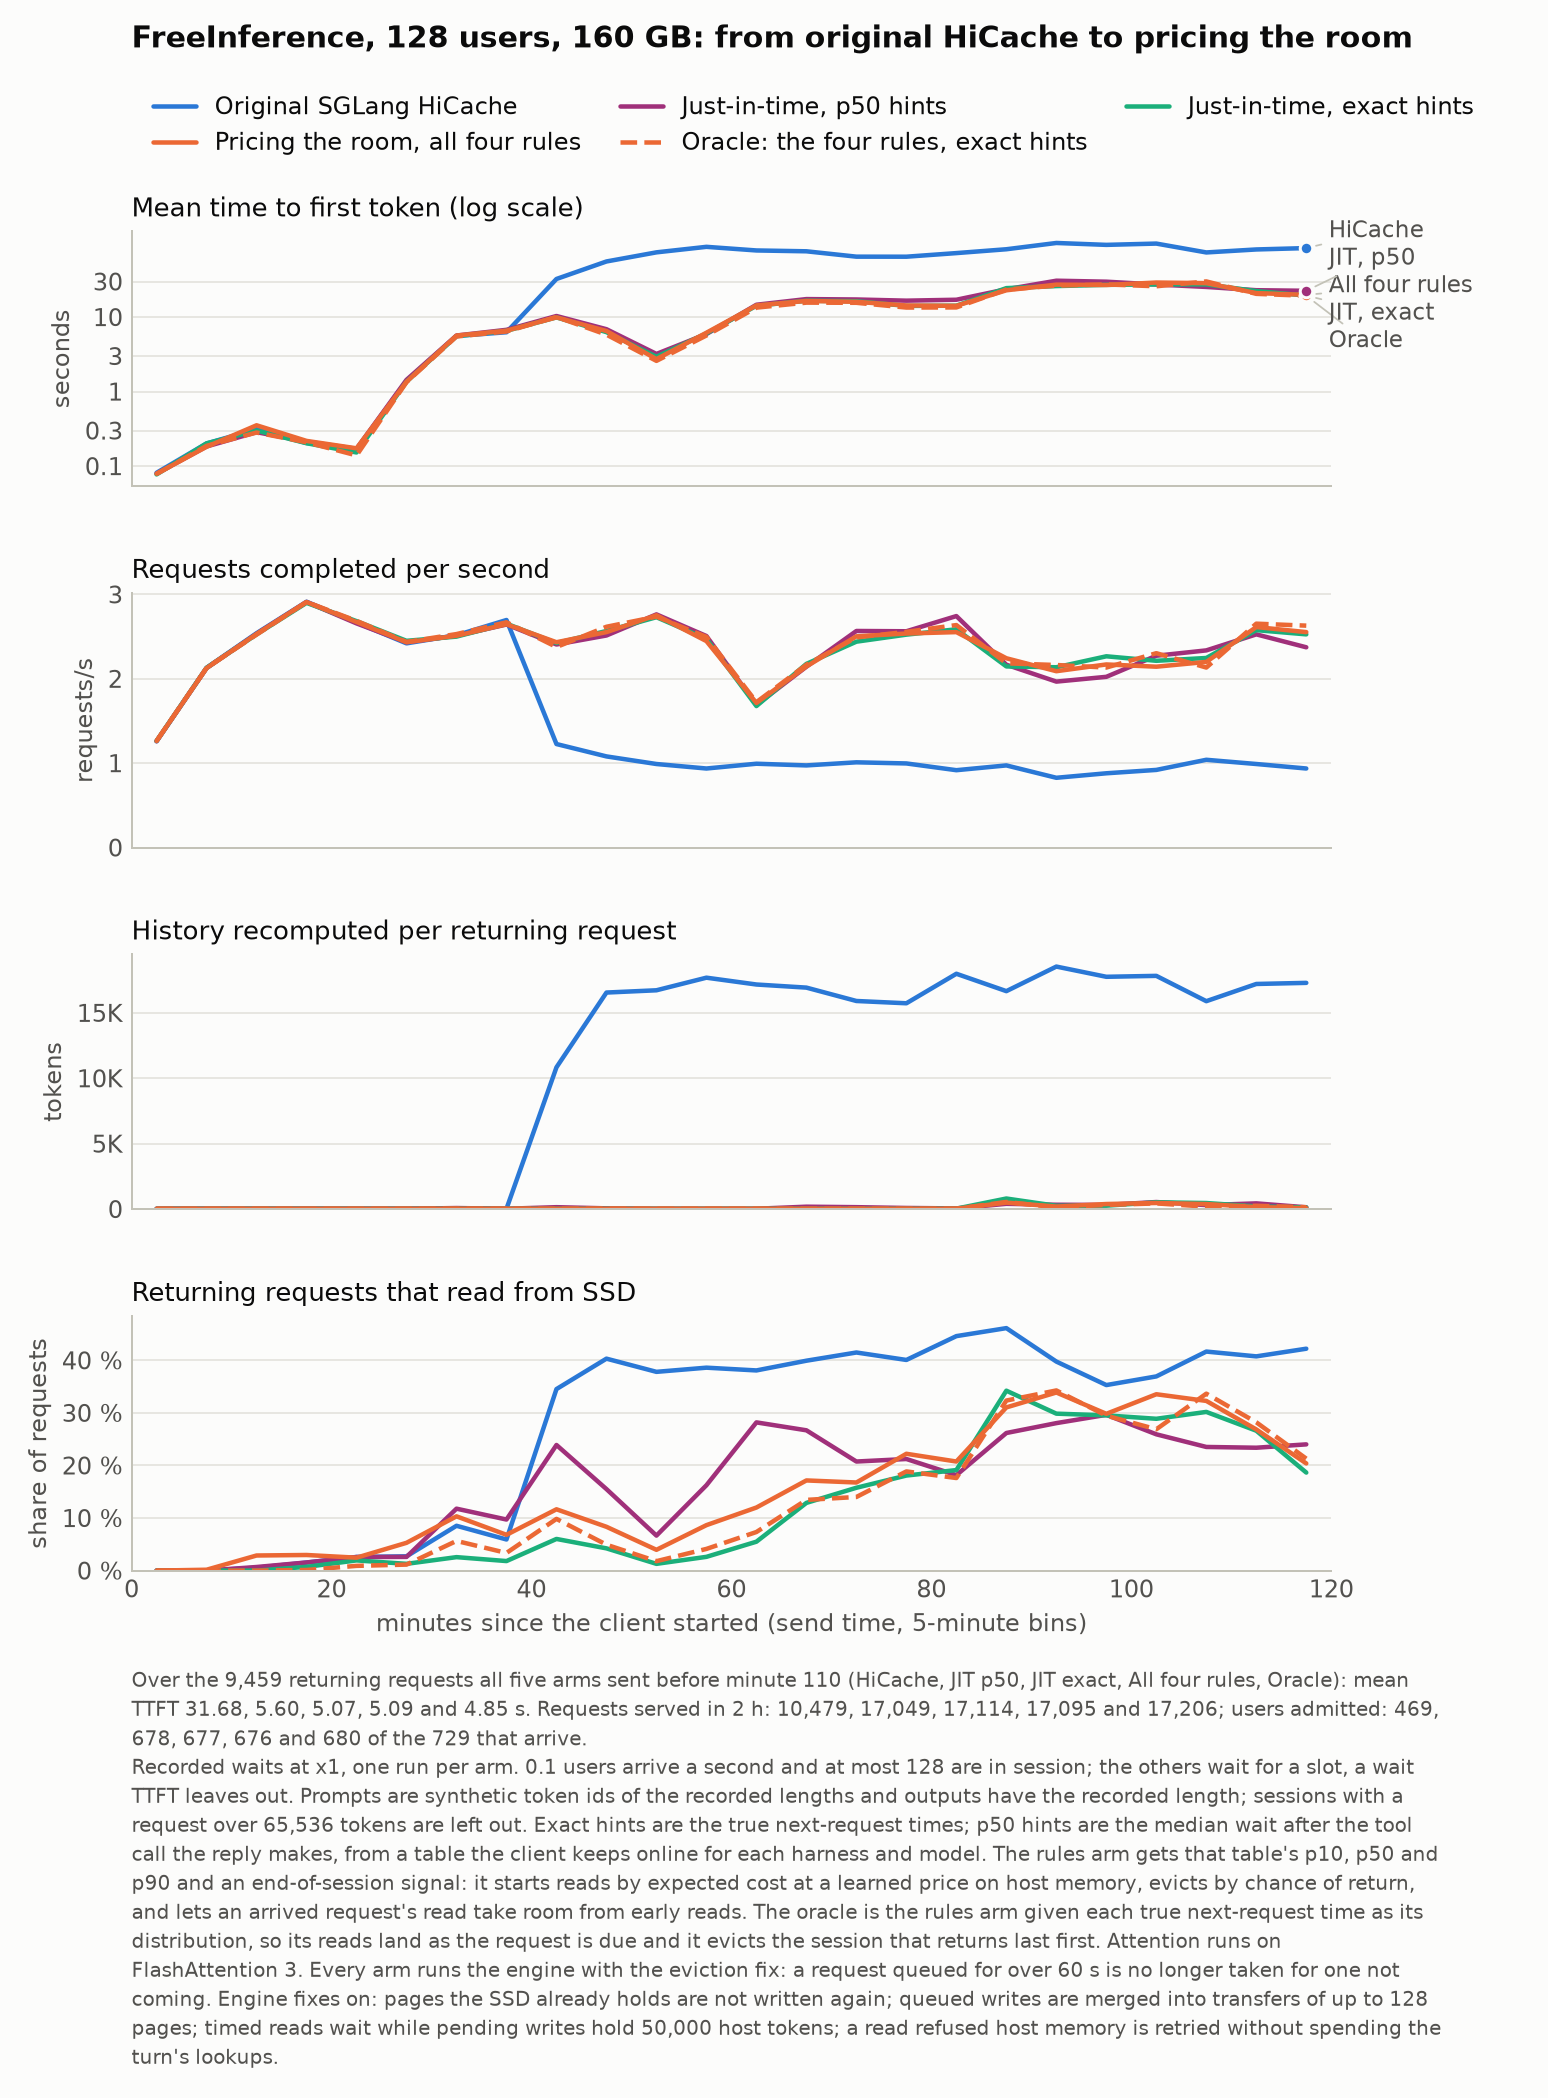

The table this chart was drawn from, first rows:
arm, label, minute, ttft, tps, recomputed, reading
hicache, Original SGLang HiCache, 0, 0.0813, 1.26, 21.85, 0.0
hicache, Original SGLang HiCache, 5, 0.2014, 2.13, 23.59, 0.0
hicache, Original SGLang HiCache, 10, 0.313, 2.54, 25.03, 0.0055
hicache, Original SGLang HiCache, 15, 0.204, 2.913, 24.21, 0.0153
hicache, Original SGLang HiCache, 20, 0.1688, 2.667, 23.19, 0.0259
hicache, Original SGLang HiCache, 25, 1.396, 2.42, 23.43, 0.0271
hicache, Original SGLang HiCache, 30, 5.579, 2.517, 24.96, 0.0853
hicache, Original SGLang HiCache, 35, 6.26, 2.697, 24.07, 0.0592
hicache, Original SGLang HiCache, 40, 32.48, 1.227, 10839, 0.3453
hicache, Original SGLang HiCache, 45, 55.78, 1.08, 16555, 0.4032
hicache, Original SGLang HiCache, 50, 73.94, 0.99, 16728, 0.3781
hicache, Original SGLang HiCache, 55, 87.68, 0.9367, 17692, 0.386
hicache, Original SGLang HiCache, 60, 78.39, 0.9933, 17170, 0.3808
hicache, Original SGLang HiCache, 65, 76.39, 0.9733, 16932, 0.3993
hicache, Original SGLang HiCache, 70, 64.72, 1.01, 15910, 0.4149
hicache, Original SGLang HiCache, 75, 64.63, 0.9967, 15735, 0.4007
hicache, Original SGLang HiCache, 80, 72.26, 0.9167, 17992, 0.446
hicache, Original SGLang HiCache, 85, 81.37, 0.9733, 16663, 0.4613
hicache, Original SGLang HiCache, 90, 98.8, 0.8267, 18541, 0.3976
hicache, Original SGLang HiCache, 95, 93.16, 0.88, 17760, 0.3529
hicache, Original SGLang HiCache, 100, 96.96, 0.92, 17831, 0.3694
hicache, Original SGLang HiCache, 105, 73.73, 1.04, 15896, 0.4167
hicache, Original SGLang HiCache, 110, 80.86, 0.99, 17211, 0.4075
hicache, Original SGLang HiCache, 115, 84.34, 0.9367, 17295, 0.4221
jit_p50, Just-in-time, p50 hints, 0, 0.0792, 1.26, 21.85, 0.0
jit_p50, Just-in-time, p50 hints, 5, 0.1833, 2.127, 23.62, 0.0
jit_p50, Just-in-time, p50 hints, 10, 0.2853, 2.533, 24.98, 0.0068
jit_p50, Just-in-time, p50 hints, 15, 0.2131, 2.91, 24.22, 0.0155
jit_p50, Just-in-time, p50 hints, 20, 0.1704, 2.657, 23.48, 0.0258
jit_p50, Just-in-time, p50 hints, 25, 1.438, 2.433, 23.41, 0.026
jit_p50, Just-in-time, p50 hints, 30, 5.657, 2.51, 77.09, 0.1178
jit_p50, Just-in-time, p50 hints, 35, 6.743, 2.643, 24.52, 0.0972
jit_p50, Just-in-time, p50 hints, 40, 10.34, 2.407, 143.5, 0.2389
jit_p50, Just-in-time, p50 hints, 45, 6.875, 2.513, 55.44, 0.155
jit_p50, Just-in-time, p50 hints, 50, 3.203, 2.763, 24.48, 0.0666
jit_p50, Just-in-time, p50 hints, 55, 5.915, 2.507, 24.77, 0.1624
jit_p50, Just-in-time, p50 hints, 60, 14.64, 1.69, 25.15, 0.2819
jit_p50, Just-in-time, p50 hints, 65, 17.44, 2.143, 181, 0.2669
jit_p50, Just-in-time, p50 hints, 70, 17.23, 2.567, 144.6, 0.2075
jit_p50, Just-in-time, p50 hints, 75, 16.61, 2.563, 83.35, 0.2123
jit_p50, Just-in-time, p50 hints, 80, 17.09, 2.743, 50.1, 0.1816
jit_p50, Just-in-time, p50 hints, 85, 23.62, 2.167, 402.7, 0.2618
jit_p50, Just-in-time, p50 hints, 90, 30.78, 1.967, 330.4, 0.2806
jit_p50, Just-in-time, p50 hints, 95, 29.86, 2.023, 317.3, 0.2963
jit_p50, Just-in-time, p50 hints, 100, 27.37, 2.273, 537.4, 0.2593
jit_p50, Just-in-time, p50 hints, 105, 25.39, 2.337, 304.4, 0.2352
jit_p50, Just-in-time, p50 hints, 110, 22.95, 2.527, 435, 0.2337
jit_p50, Just-in-time, p50 hints, 115, 22.54, 2.373, 135.3, 0.2401
jit_exact, Just-in-time, exact hints, 0, 0.0773, 1.263, 21.85, 0.0
jit_exact, Just-in-time, exact hints, 5, 0.2019, 2.13, 23.62, 0.0
jit_exact, Just-in-time, exact hints, 10, 0.2998, 2.527, 25, 0.0
jit_exact, Just-in-time, exact hints, 15, 0.2028, 2.9, 24.18, 0.0071
jit_exact, Just-in-time, exact hints, 20, 0.1524, 2.683, 23.28, 0.0194
jit_exact, Just-in-time, exact hints, 25, 1.359, 2.45, 23.31, 0.0129
jit_exact, Just-in-time, exact hints, 30, 5.545, 2.5, 29, 0.0256
jit_exact, Just-in-time, exact hints, 35, 6.547, 2.653, 24.99, 0.0181
jit_exact, Just-in-time, exact hints, 40, 9.912, 2.423, 23.54, 0.0602
jit_exact, Just-in-time, exact hints, 45, 6.282, 2.567, 26.41, 0.0423
jit_exact, Just-in-time, exact hints, 50, 2.936, 2.73, 24.3, 0.0128
jit_exact, Just-in-time, exact hints, 55, 6.031, 2.473, 24.64, 0.0262
... 60 more rows
